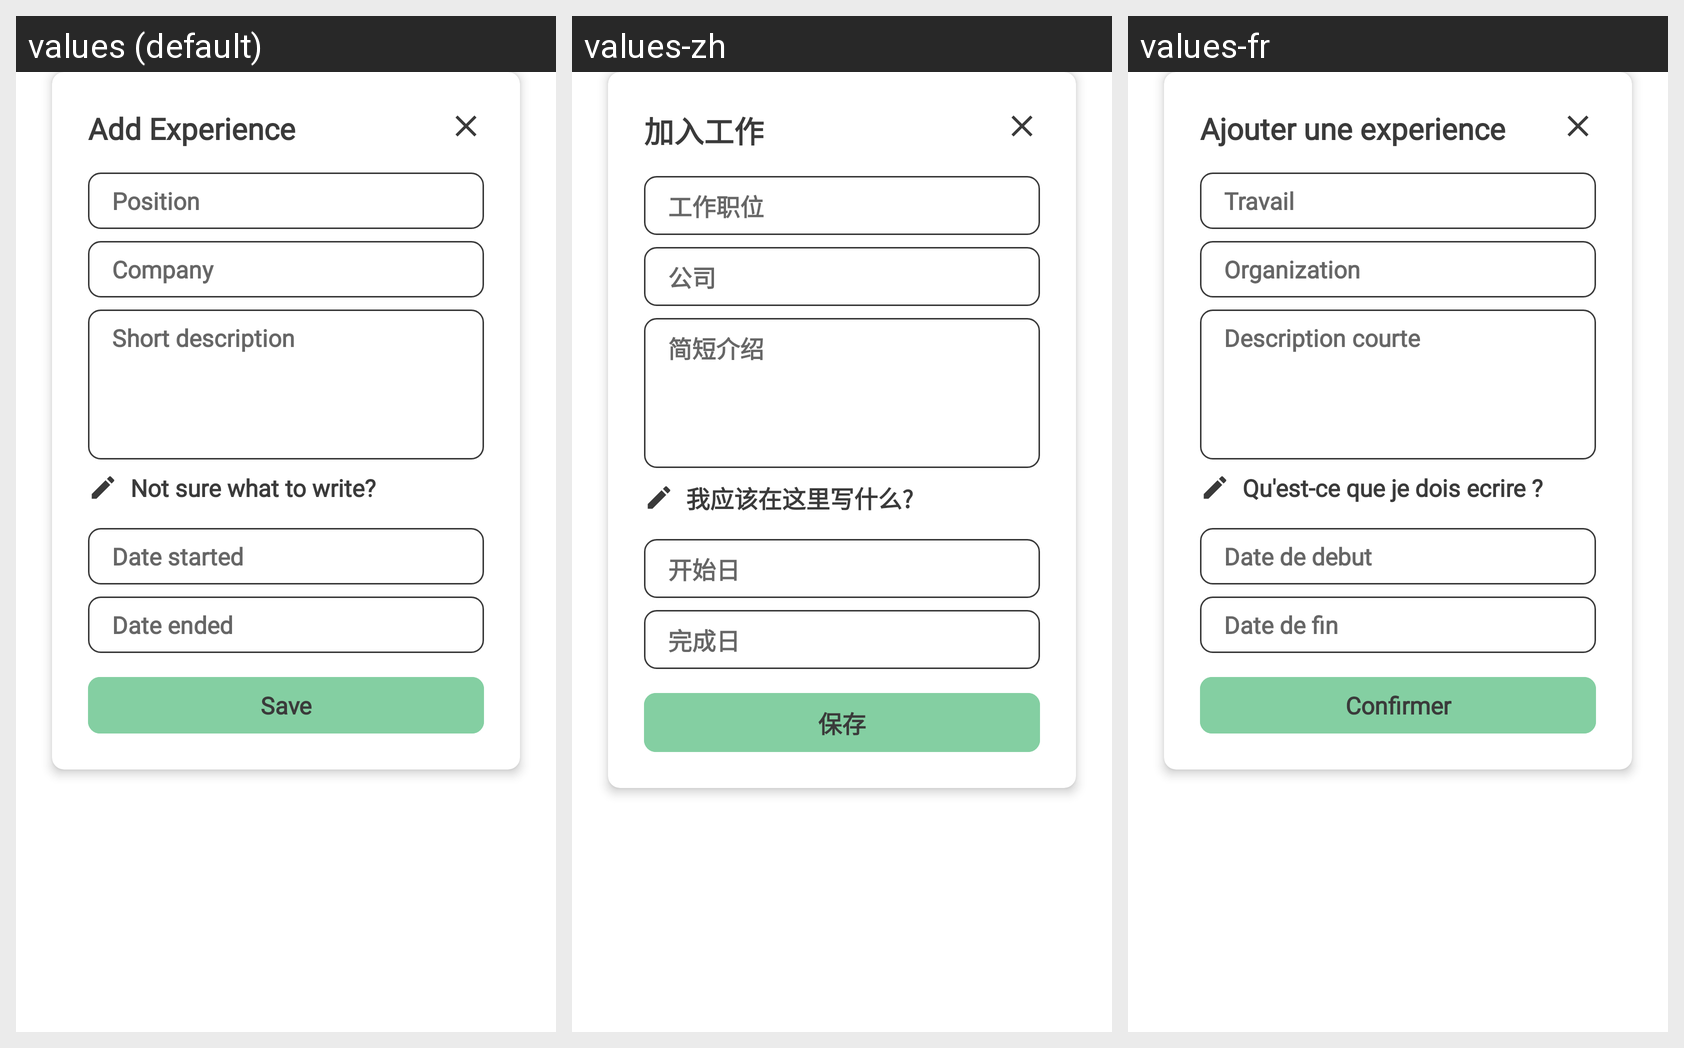

Here is an Android app screen in its default locale and in the app's own translations. Write out the translated-string differences for the strings that appear on this screen.
Android screen res/layout/dialog_edit_experience.xml rendered under 3 locales, left to right: values (default), values-zh, values-fr. Device: Nexus 5 (rendered at 1080×1920; each locale shown at half size, 540×960, under a caption strip naming it); theme Theme.ResumeApp.
Strings drawn on this screen, with the default value and each locale's value (text and hints the layout hard-codes, and strings that could not be matched under every locale, appear in the picture but are not listed):

add_experience
  values: Add Experience
  values-zh: 加入工作
  values-fr: Ajouter une experience

position_title
  values: Position
  values-zh: 工作职位
  values-fr: Travail

organization_name
  values: Company
  values-zh: 公司
  values-fr: Organization

short_description
  values: Short description
  values-zh: 简短介绍
  values-fr: Description courte

not_sure_what_to_write
  values: Not sure what to write?
  values-zh: 我应该在这里写什么?
  values-fr: Qu'est-ce que je dois ecrire ?

start_date
  values: Date started
  values-zh: 开始日
  values-fr: Date de debut

end_date
  values: Date ended
  values-zh: 完成日
  values-fr: Date de fin

button_save
  values: Save
  values-zh: 保存
  values-fr: Confirmer
